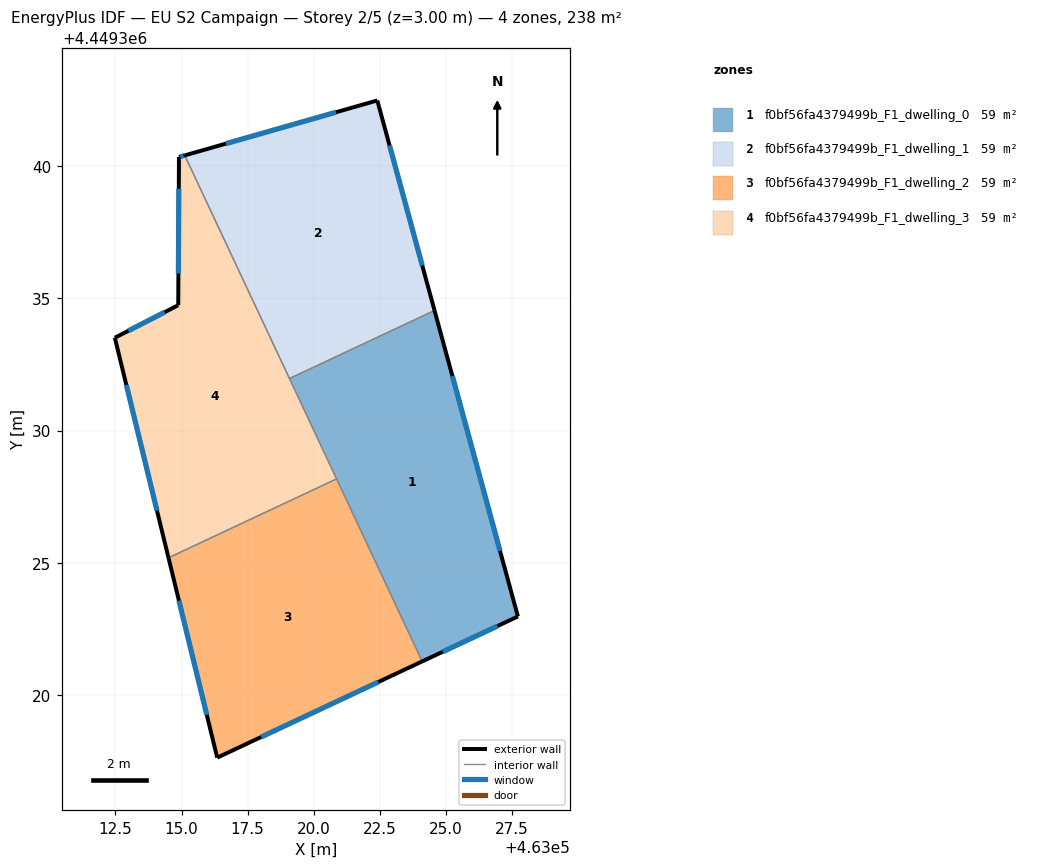
=== STOREY PLAN SPEC (per zone: floor XY polygon, exterior-wall plan segments, windows/doors) ===
zone 1: f0bf56fa4379499b_F1_dwelling_0  (59.4 m²)
  floor: (463024.57, 4449334.54) (463027.72, 4449322.97) (463024.10, 4449321.27) (463019.08, 4449331.97)
  exterior wall: (463027.72, 4449322.97) – (463024.57, 4449334.54)  [12.0 m]
    window: (463027.05, 4449325.45) – (463025.24, 4449332.06)  [11.8 m²]
  exterior wall: (463024.10, 4449321.27) – (463027.72, 4449322.97)  [4.0 m]
    window: (463024.88, 4449321.63) – (463026.95, 4449322.60)  [3.9 m²]
  interior walls: 3
zone 2: f0bf56fa4379499b_F1_dwelling_1  (59.4 m²)
  floor: (463022.40, 4449342.48) (463024.57, 4449334.54) (463019.08, 4449331.97) (463015.12, 4449340.41)
  exterior wall: (463022.40, 4449342.48) – (463015.12, 4449340.41)  [7.6 m]
    window: (463020.84, 4449342.04) – (463016.68, 4449340.85)  [7.4 m²]
  exterior wall: (463024.57, 4449334.54) – (463022.40, 4449342.48)  [8.2 m]
    window: (463024.10, 4449336.24) – (463022.87, 4449340.78)  [8.1 m²]
  interior walls: 2
zone 3: f0bf56fa4379499b_F1_dwelling_2  (59.4 m²)
  floor: (463020.86, 4449328.17) (463024.10, 4449321.27) (463016.35, 4449317.63) (463014.51, 4449325.19)
  exterior wall: (463016.35, 4449317.63) – (463024.10, 4449321.27)  [8.6 m]
    window: (463018.01, 4449318.41) – (463022.44, 4449320.49)  [8.4 m²]
  exterior wall: (463014.51, 4449325.19) – (463016.35, 4449317.63)  [7.8 m]
    window: (463014.90, 4449323.57) – (463015.95, 4449319.25)  [7.6 m²]
  interior walls: 2
zone 4: f0bf56fa4379499b_F1_dwelling_3  (59.4 m²)
  floor: (463015.12, 4449340.41) (463020.86, 4449328.17) (463014.51, 4449325.19) (463012.48, 4449333.51) (463014.88, 4449334.74) (463014.90, 4449340.34)
  exterior wall: (463015.12, 4449340.41) – (463014.90, 4449340.34)  [0.2 m]
    window: (463015.07, 4449340.39) – (463014.95, 4449340.36)  [0.2 m²]
  exterior wall: (463012.48, 4449333.51) – (463014.51, 4449325.19)  [8.6 m]
    window: (463012.91, 4449331.73) – (463014.07, 4449326.97)  [8.4 m²]
  exterior wall: (463014.88, 4449334.74) – (463012.48, 4449333.51)  [2.7 m]
    window: (463014.36, 4449334.48) – (463012.99, 4449333.77)  [2.6 m²]
  exterior wall: (463014.90, 4449340.34) – (463014.88, 4449334.74)  [5.6 m]
    window: (463014.90, 4449339.14) – (463014.88, 4449335.94)  [5.5 m²]
  interior walls: 3

=== DERIVED (storey summary) ===
Building: EU S2 Campaign
Storey: 2 of 5  (floor level z = 3.00 m)
Storey gross floor area: 237.7 m²
Zones on this storey: 4
  - f0bf56fa4379499b_F1_dwelling_0: floor 59.4 m²; exterior wall 16.0 m (48.0 m²); 2 window(s) 15.7 m²; WWR 32.7%
  - f0bf56fa4379499b_F1_dwelling_1: floor 59.4 m²; exterior wall 15.8 m (47.4 m²); 2 window(s) 15.5 m²; WWR 32.7%
  - f0bf56fa4379499b_F1_dwelling_2: floor 59.4 m²; exterior wall 16.3 m (49.0 m²); 2 window(s) 16.0 m²; WWR 32.7%
  - f0bf56fa4379499b_F1_dwelling_3: floor 59.4 m²; exterior wall 17.1 m (51.3 m²); 4 window(s) 16.8 m²; WWR 32.7%
Zone adjacency (shared interzone walls):
  - f0bf56fa4379499b_F1_dwelling_0 ↔ f0bf56fa4379499b_F1_dwelling_1
  - f0bf56fa4379499b_F1_dwelling_0 ↔ f0bf56fa4379499b_F1_dwelling_2
  - f0bf56fa4379499b_F1_dwelling_0 ↔ f0bf56fa4379499b_F1_dwelling_3
  - f0bf56fa4379499b_F1_dwelling_1 ↔ f0bf56fa4379499b_F1_dwelling_3
  - f0bf56fa4379499b_F1_dwelling_2 ↔ f0bf56fa4379499b_F1_dwelling_3